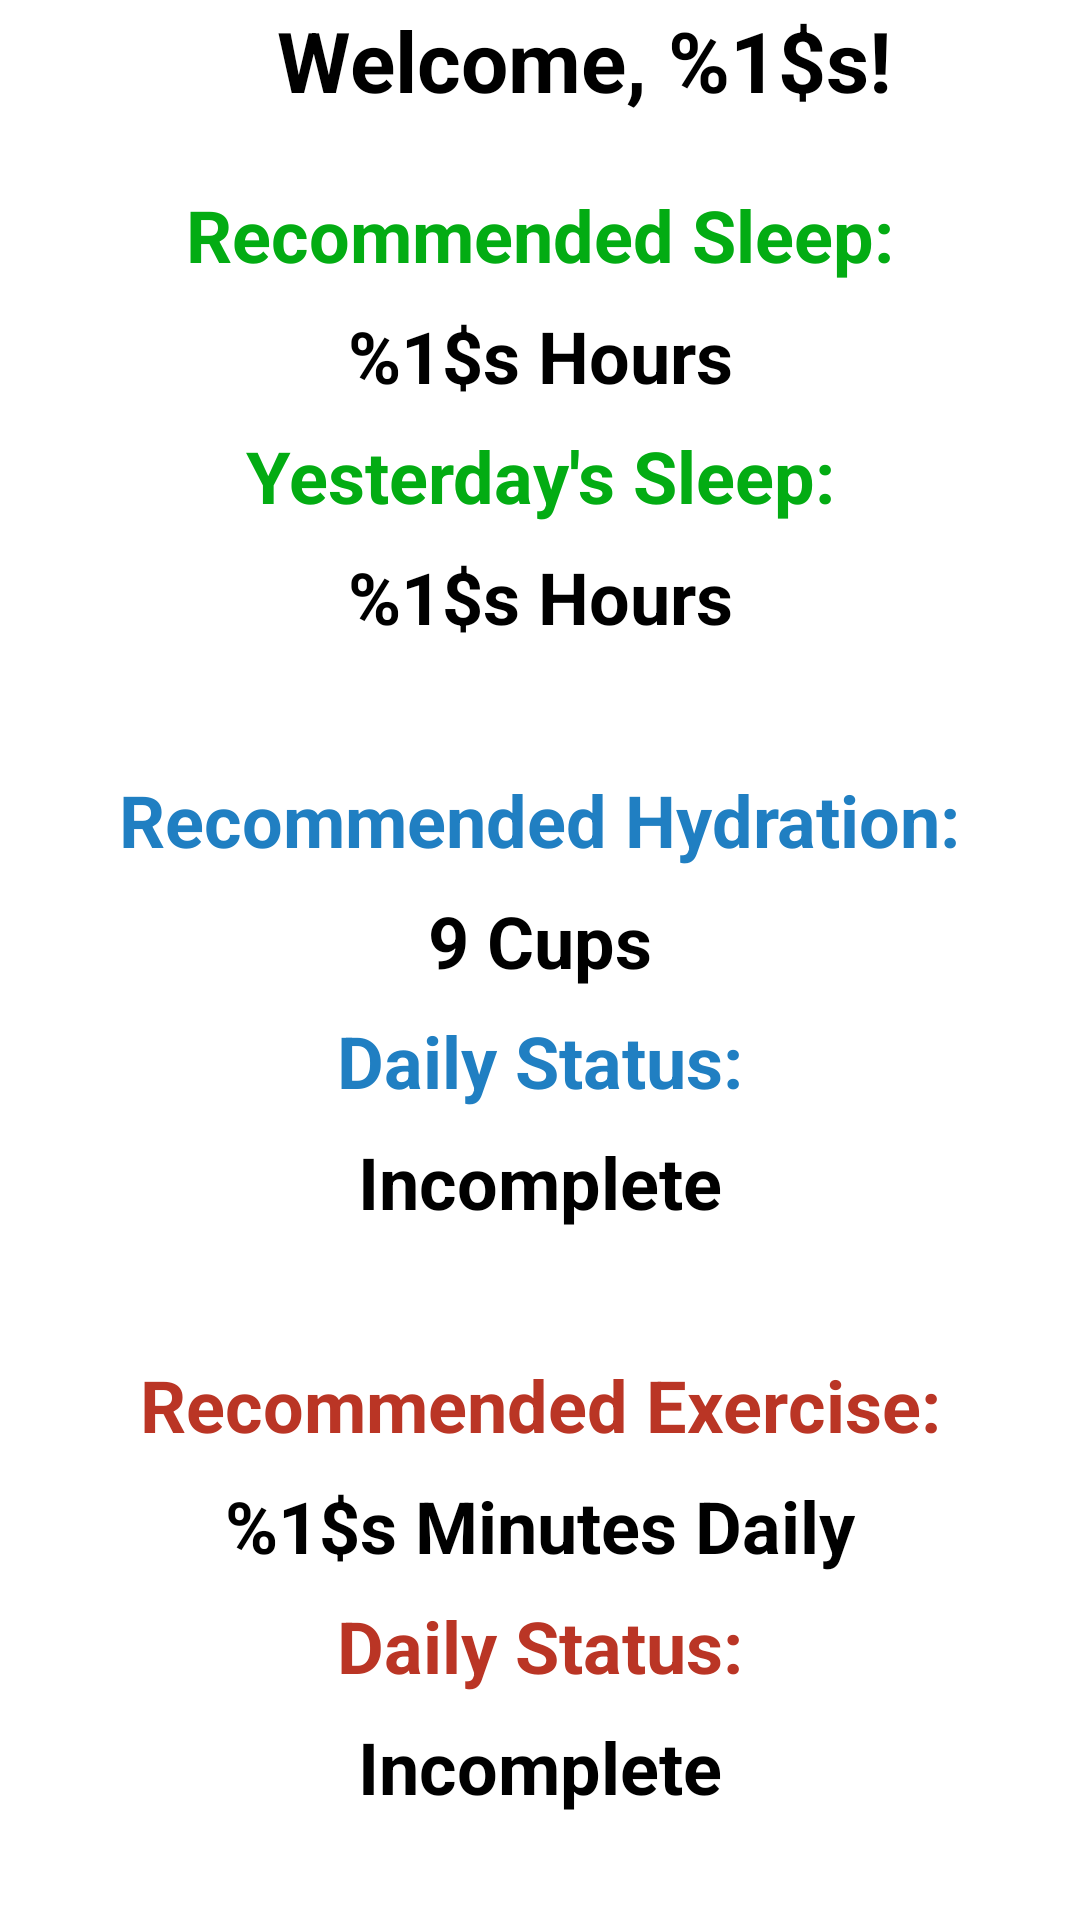

Android layout source for this screen:
<!-- AndroidManifest.xml: application theme Theme.MyApplication -->
<!-- res/layout/fragment_home.xml -->
<?xml version="1.0" encoding="utf-8"?>
<androidx.constraintlayout.widget.ConstraintLayout xmlns:android="http://schemas.android.com/apk/res/android"
    xmlns:app="http://schemas.android.com/apk/res-auto"
    xmlns:tools="http://schemas.android.com/tools"
    android:layout_width="match_parent"
    android:layout_height="match_parent"
    tools:context=".ui.home.HomeFragment">

    <TextView
        android:id="@+id/text_home"
        android:layout_width="match_parent"
        android:layout_height="wrap_content"
        android:layout_marginStart="8dp"
        android:layout_marginTop="8dp"
        android:layout_marginEnd="8dp"
        android:textAlignment="center"
        android:textSize="20sp"
        app:layout_constraintBottom_toBottomOf="parent"
        app:layout_constraintEnd_toEndOf="parent"
        app:layout_constraintStart_toStartOf="parent"
        app:layout_constraintTop_toTopOf="parent" />

    <TextView
        android:id="@+id/home_welcome"
        android:layout_width="390dp"
        android:layout_height="40dp"
        android:layout_marginTop="0dp"
        android:text="@string/home_intro"
        android:textColor="#000000"
        android:gravity="center"
        android:textSize="30sp"
        android:textStyle="bold"
        app:autoSizeTextType="uniform"
        app:autoSizeMinTextSize="12sp"
        app:autoSizeMaxTextSize="100sp"
        app:autoSizeStepGranularity="2sp"
        app:layout_constraintEnd_toEndOf="parent"
        app:layout_constraintHorizontal_bias="0.024"
        app:layout_constraintStart_toStartOf="parent"
        app:layout_constraintTop_toTopOf="parent" />

    <ImageView
        android:id="@+id/home_sleep_bubble"
        android:layout_width="380dp"
        android:layout_height="185dp"
        android:layout_marginTop="6dp"
        android:contentDescription="@null"
        android:src="@drawable/rounded_rectangle"
        app:layout_constraintEnd_toEndOf="parent"
        app:layout_constraintHorizontal_bias="0.516"
        app:layout_constraintStart_toStartOf="parent"
        app:layout_constraintTop_toBottomOf="@+id/home_welcome" />

    <TextView
        android:id="@+id/home_sleep"
        android:layout_width="wrap_content"
        android:layout_height="wrap_content"
        android:layout_marginTop="16dp"
        android:text="@string/home_recommended_sleep"
        android:textColor="#03AC13"
        android:textSize="24sp"
        android:textStyle="bold"
        app:layout_constraintEnd_toEndOf="@+id/home_sleep_bubble"
        app:layout_constraintHorizontal_bias="0.5"
        app:layout_constraintStart_toStartOf="@+id/home_sleep_bubble"
        app:layout_constraintTop_toTopOf="@+id/home_sleep_bubble" />

    <TextView
        android:id="@+id/home_sleep_progress"
        android:layout_width="wrap_content"
        android:layout_height="wrap_content"
        android:layout_marginTop="48dp"
        android:text="@string/home_target_hours"
        android:textColor="#03AC13"
        android:textSize="24sp"
        android:textStyle="bold"
        app:layout_constraintEnd_toEndOf="@+id/home_sleep_bubble"
        app:layout_constraintHorizontal_bias="0.5"
        app:layout_constraintStart_toStartOf="@+id/home_sleep_bubble"
        app:layout_constraintTop_toBottomOf="@+id/home_sleep" />

    <ImageView
        android:id="@+id/home_hydration_bubble"
        android:layout_width="380dp"
        android:layout_height="185dp"
        android:layout_marginTop="10dp"
        android:src="@drawable/rounded_rectangle"
        android:contentDescription="@null"
        app:layout_constraintEnd_toEndOf="parent"
        app:layout_constraintHorizontal_bias="0.5"
        app:layout_constraintStart_toStartOf="parent"
        app:layout_constraintTop_toBottomOf="@+id/home_sleep_bubble" />

    <TextView
        android:id="@+id/home_hydration"
        android:layout_width="wrap_content"
        android:layout_height="wrap_content"
        android:layout_marginTop="16dp"
        android:text="@string/home_recommended_hydration"
        android:textColor="#207fc2"
        android:textSize="24sp"
        android:textStyle="bold"
        app:layout_constraintEnd_toEndOf="@+id/home_hydration_bubble"
        app:layout_constraintHorizontal_bias="0.5"
        app:layout_constraintStart_toStartOf="@+id/home_hydration_bubble"
        app:layout_constraintTop_toTopOf="@+id/home_hydration_bubble" />

    <TextView
        android:id="@+id/home_hydration_progress"
        android:layout_width="wrap_content"
        android:layout_height="wrap_content"
        android:layout_marginTop="48dp"
        android:text="@string/home_status"
        android:textColor="#207fc2"
        android:textSize="24sp"
        android:textStyle="bold"
        app:layout_constraintEnd_toEndOf="@+id/home_hydration_bubble"
        app:layout_constraintHorizontal_bias="0.5"
        app:layout_constraintStart_toStartOf="@+id/home_hydration_bubble"
        app:layout_constraintTop_toBottomOf="@+id/home_hydration" />

    <ImageView
        android:id="@+id/home_exercise_bubble"
        android:layout_width="380dp"
        android:layout_height="185dp"
        android:layout_marginTop="10dp"
        android:src="@drawable/rounded_rectangle"
        android:contentDescription="@null"
        app:layout_constraintEnd_toEndOf="parent"
        app:layout_constraintHorizontal_bias="0.5"
        app:layout_constraintStart_toStartOf="parent"
        app:layout_constraintTop_toBottomOf="@+id/home_hydration_bubble" />

    <TextView
        android:id="@+id/home_exercise"
        android:layout_width="wrap_content"
        android:layout_height="wrap_content"
        android:layout_marginTop="16dp"
        android:text="@string/home_recommended_exercise"
        android:textColor="#BA3525"
        android:textSize="24sp"
        android:textStyle="bold"
        app:layout_constraintEnd_toEndOf="@+id/home_exercise_bubble"
        app:layout_constraintHorizontal_bias="0.5"
        app:layout_constraintStart_toStartOf="@+id/home_exercise_bubble"
        app:layout_constraintTop_toTopOf="@+id/home_exercise_bubble" />

    <TextView
        android:id="@+id/home_exercise_progress"
        android:layout_width="wrap_content"
        android:layout_height="wrap_content"
        android:layout_marginTop="48dp"
        android:text="@string/home_status"
        android:textColor="#BA3525"
        android:textSize="24sp"
        android:textStyle="bold"
        app:layout_constraintEnd_toEndOf="@+id/home_exercise_bubble"
        app:layout_constraintHorizontal_bias="0.5"
        app:layout_constraintStart_toStartOf="@+id/home_exercise_bubble"
        app:layout_constraintTop_toBottomOf="@+id/home_exercise" />


    <TextView
        android:id="@+id/home_placeholder1"
        android:layout_width="wrap_content"
        android:layout_height="wrap_content"
        android:layout_marginTop="8dp"
        android:text="@string/home_placeholder_rec1"
        android:textColor="#000000"
        android:textSize="24sp"
        android:textStyle="bold"
        app:layout_constraintEnd_toEndOf="@+id/home_sleep_bubble"
        app:layout_constraintHorizontal_bias="0.5"
        app:layout_constraintStart_toStartOf="@+id/home_sleep_bubble"
        app:layout_constraintTop_toBottomOf="@+id/home_sleep" />

    <TextView
        android:id="@+id/home_placeholder2"
        android:layout_width="wrap_content"
        android:layout_height="wrap_content"
        android:layout_marginTop="8dp"
        android:text="@string/home_placeholder_rec1"
        android:textColor="#000000"
        android:textSize="24sp"
        android:textStyle="bold"
        app:layout_constraintEnd_toEndOf="@+id/home_sleep_bubble"
        app:layout_constraintHorizontal_bias="0.5"
        app:layout_constraintStart_toStartOf="@+id/home_sleep_bubble"
        app:layout_constraintTop_toBottomOf="@+id/home_sleep_progress" />

    <TextView
        android:id="@+id/hydrationRecommendationValue"
        android:layout_width="wrap_content"
        android:layout_height="wrap_content"
        android:layout_marginTop="8dp"
        android:text="@string/home_placeholder_rec2"
        android:textColor="#000000"
        android:textSize="24sp"
        android:textStyle="bold"
        app:layout_constraintEnd_toEndOf="@+id/home_sleep_bubble"
        app:layout_constraintHorizontal_bias="0.5"
        app:layout_constraintStart_toStartOf="@+id/home_sleep_bubble"
        app:layout_constraintTop_toBottomOf="@+id/home_hydration" />

    <TextView
        android:id="@+id/home_placeholder4"
        android:layout_width="wrap_content"
        android:layout_height="wrap_content"
        android:layout_marginTop="8dp"
        android:text="@string/home_placeholder_status3"
        android:textColor="#000000"
        android:textSize="24sp"
        android:textStyle="bold"
        app:layout_constraintEnd_toEndOf="@+id/home_sleep_bubble"
        app:layout_constraintHorizontal_bias="0.5"
        app:layout_constraintStart_toStartOf="@+id/home_sleep_bubble"
        app:layout_constraintTop_toBottomOf="@+id/home_hydration_progress" />

    <TextView
        android:id="@+id/home_placeholder5"
        android:layout_width="wrap_content"
        android:layout_height="wrap_content"
        android:layout_marginTop="8dp"
        android:text="@string/home_placeholder_rec3"
        android:textColor="#000000"
        android:textSize="24sp"
        android:textStyle="bold"
        app:layout_constraintEnd_toEndOf="@+id/home_sleep_bubble"
        app:layout_constraintHorizontal_bias="0.5"
        app:layout_constraintStart_toStartOf="@+id/home_sleep_bubble"
        app:layout_constraintTop_toBottomOf="@+id/home_exercise" />

    <TextView
        android:id="@+id/home_placeholder6"
        android:layout_width="wrap_content"
        android:layout_height="wrap_content"
        android:layout_marginTop="8dp"
        android:text="@string/home_placeholder_status3"
        android:textColor="#000000"
        android:textSize="24sp"
        android:textStyle="bold"
        app:layout_constraintEnd_toEndOf="@+id/home_sleep_bubble"
        app:layout_constraintHorizontal_bias="0.5"
        app:layout_constraintStart_toStartOf="@+id/home_sleep_bubble"
        app:layout_constraintTop_toBottomOf="@+id/home_exercise_progress" />


</androidx.constraintlayout.widget.ConstraintLayout>
<!-- resources referenced by this layout -->
<resources>
  <string name="home_intro">Welcome, %1$s!</string>
  <string name="home_placeholder_rec1">%1$s Hours</string>
  <string name="home_placeholder_rec2">9 Cups</string>
  <string name="home_placeholder_rec3">%1$s Minutes Daily</string>
  <string name="home_placeholder_status3">Incomplete</string>
  <string name="home_recommended_exercise">Recommended Exercise:</string>
  <string name="home_recommended_hydration">Recommended Hydration:</string>
  <string name="home_recommended_sleep">Recommended Sleep:</string>
  <string name="home_status">Daily Status:</string>
  <string name="home_target_hours">Yesterday\'s Sleep:</string>
  <style name="Theme.MyApplication" parent="Theme.MaterialComponents.DayNight.DarkActionBar">
          
          <item name="colorPrimary">@color/purple_500</item>
          <item name="colorPrimaryVariant">@color/purple_700</item>
          <item name="colorOnPrimary">@color/white</item>
          
          <item name="colorSecondary">@color/teal_200</item>
          <item name="colorSecondaryVariant">@color/teal_700</item>
          <item name="colorOnSecondary">@color/black</item>
          
          <item name="android:statusBarColor">@color/black</item>
          
      </style>
  <!-- not gathered from this repository: default colours our renderer supplied (Android Studio template values) -->
  <color name="purple_500">#FF6200EE</color>
  <color name="purple_700">#FF3700B3</color>
  <color name="teal_200">#FF03DAC5</color>
  <color name="teal_700">#FF018786</color>
  <color name="black">#FF000000</color>
  <color name="white">#FFFFFFFF</color>
</resources>
